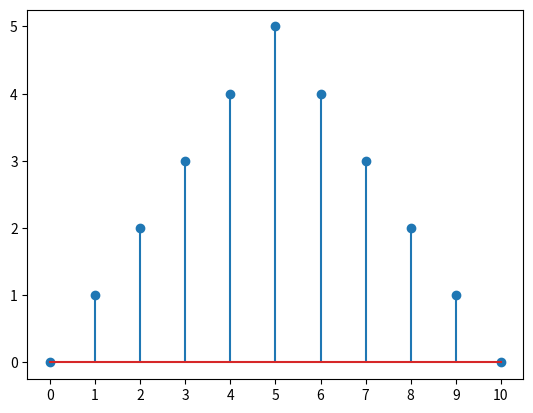

Source code (Python): (Note: this script raises an exception after producing the figure.)
import numpy as np
import matplotlib.pyplot as plt

a = np.arange(6)
b = np.arange(4, -1, -1)

x = np.concatenate([a, b])

plt.stem(x)
plt.xticks(np.arange(11))

plt.savefig("plot/discreteTimeTri.pdf")